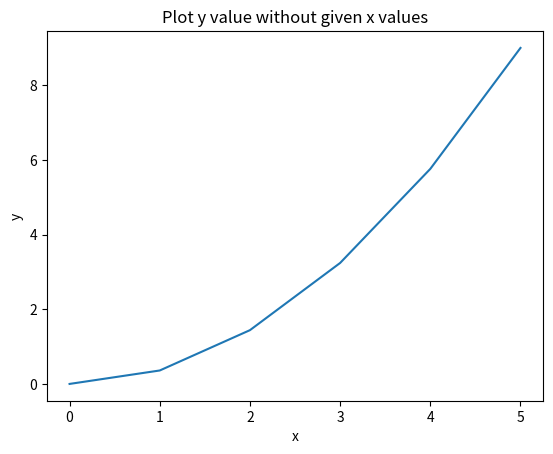

Write the Python code that produced this figure.
#!/usr/bin/env python
import matplotlib.pyplot as plt
import numpy as np

x = np.linspace(0, 3, 6)
y = np.power(x, 2)

plt.plot(y)
plt.xlabel('x')
plt.ylabel('y')
plt.title('Plot y value without given x values')
plt.savefig('nox.png')
